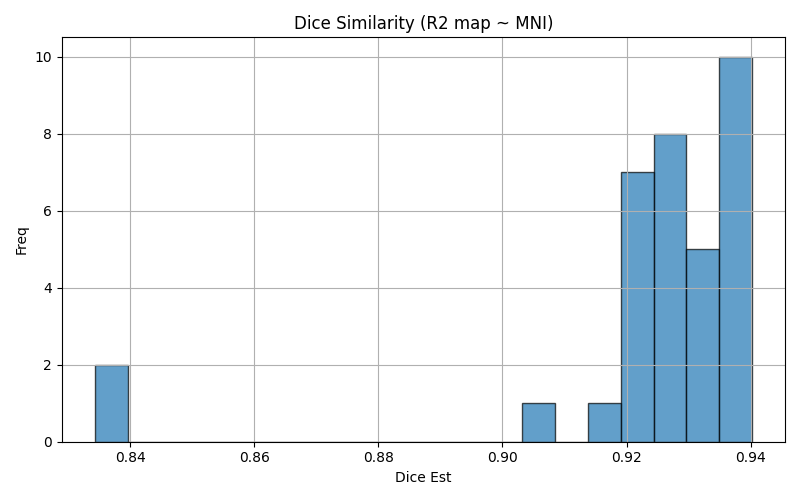

The table this chart was drawn from, first rows:
img1	img2	dice	voxinmask	voxoutmask	ratio_inoutmask
sub-02_run-2	mni152	0.9366	92.45	7.55	12.25
sub-16_run-1	mni152	0.9171	91.59	8.407	10.89
sub-06_run-2	mni152	0.9277	89.76	10.24	8.768
sub-05_run-2	mni152	0.9226	89.92	10.08	8.916
sub-10_run-2	mni152	0.9283	91.19	8.805	10.36
sub-13_run-1	mni152	0.9379	90.96	9.038	10.06
sub-05_run-1	mni152	0.921	90.21	9.786	9.219
sub-08_run-2	mni152	0.9395	93.36	6.639	14.06
sub-06_run-1	mni152	0.9246	90.5	9.504	9.522
sub-17_run-2	mni152	0.9286	91.86	8.144	11.28
sub-11_run-2	mni152	0.9362	90.96	9.038	10.06
sub-15_run-1	mni152	0.9255	92.45	7.546	12.25
sub-14_run-2	mni152	0.934	91.9	8.103	11.34
sub-01_run-1	mni152	0.835	72.67	27.33	2.659
sub-14_run-1	mni152	0.9266	92.78	7.216	12.86
sub-10_run-1	mni152	0.9275	92.9	7.098	13.09
sub-12_run-2	mni152	0.9313	91.81	8.19	11.21
sub-04_run-1	mni152	0.9251	90.26	9.741	9.266
sub-01_run-2	mni152	0.8343	72.73	27.27	2.666
sub-03_run-1	mni152	0.9212	90.96	9.044	10.06
sub-13_run-2	mni152	0.938	91.79	8.209	11.18
sub-03_run-2	mni152	0.9225	91.04	8.958	10.16
sub-11_run-1	mni152	0.9355	90.64	9.363	9.681
sub-17_run-1	mni152	0.9048	89.72	10.28	8.725
sub-07_run-1	mni152	0.9207	89.1	10.9	8.174
sub-02_run-1	mni152	0.9351	91.69	8.309	11.04
sub-09_run-1	mni152	0.9371	91.4	8.603	10.62
sub-08_run-1	mni152	0.9402	92.76	7.238	12.82
sub-12_run-1	mni152	0.9316	91.68	8.324	11.01
sub-09_run-2	mni152	0.9368	91.35	8.653	10.56
sub-15_run-2	mni152	0.924	92.42	7.577	12.2
sub-07_run-2	mni152	0.9219	89.01	10.99	8.096
sub-04_run-2	mni152	0.9311	89.5	10.5	8.52
sub-16_run-2	mni152	0.9299	91.87	8.133	11.3
